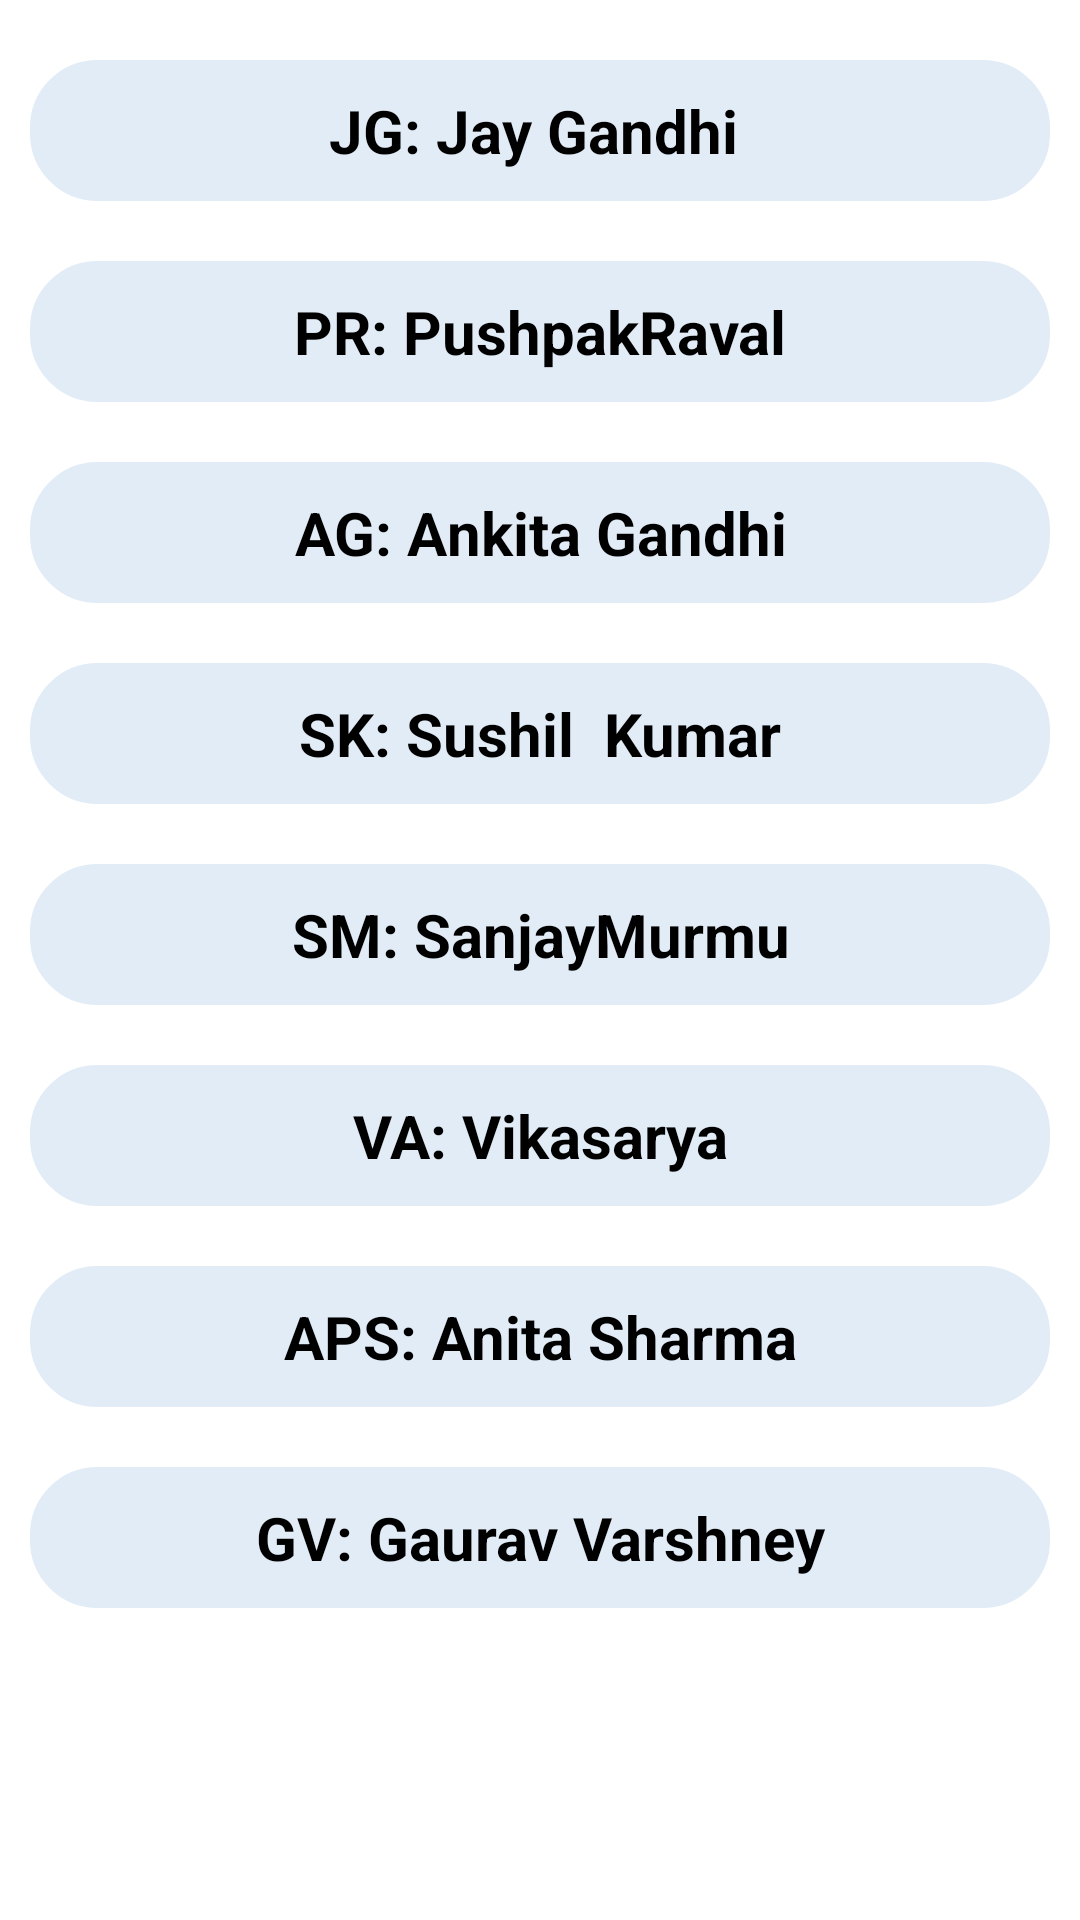

This screen was rendered from an Android layout file. Write that file and the resources it references.
<!-- AndroidManifest.xml: application theme Theme.PUSET -->
<!-- res/layout/activity_five_daa.xml -->
<?xml version="1.0" encoding="utf-8"?>
<LinearLayout xmlns:android="http://schemas.android.com/apk/res/android"
    xmlns:app="http://schemas.android.com/apk/res-auto"
    xmlns:tools="http://schemas.android.com/tools"
    android:layout_width="match_parent"
    android:layout_height="match_parent"
    android:background="#ffffff"
    android:orientation="vertical"
    tools:context=".five.FiveDAA">

    <ScrollView
        android:layout_width="match_parent"
        android:layout_height="match_parent">

        <LinearLayout
            android:layout_width="match_parent"
            android:layout_height="wrap_content"
            android:layout_marginTop="10dp"
            android:layout_marginBottom="10dp"
            android:orientation="vertical">

            <TextView
                android:id="@+id/DA1"
                android:layout_width="match_parent"
                android:layout_height="wrap_content"
                android:layout_gravity="center"
                android:layout_margin="10dp"
                android:background="@drawable/rounded_corner"
                android:backgroundTint="#E2ECF6"
                android:padding="10dp"
                android:text="JG: Jay Gandhi "
                android:textAlignment="center"
                android:textColor="@color/black"
                android:textSize="20sp"
                android:textStyle="bold" />

            <TextView
                android:id="@+id/DA2"
                android:layout_width="match_parent"
                android:layout_height="wrap_content"
                android:layout_gravity="center"
                android:layout_margin="10dp"
                android:background="@drawable/rounded_corner"
                android:backgroundTint="#E2ECF6"
                android:padding="10dp"
                android:text="PR: PushpakRaval"
                android:textAlignment="center"
                android:textColor="@color/black"
                android:textSize="20sp"
                android:textStyle="bold" />

            <TextView
                android:id="@+id/DA3"
                android:layout_width="match_parent"
                android:layout_height="wrap_content"
                android:layout_gravity="center"
                android:layout_margin="10dp"
                android:background="@drawable/rounded_corner"
                android:backgroundTint="#E2ECF6"
                android:padding="10dp"
                android:text="AG: Ankita Gandhi"
                android:textAlignment="center"
                android:textColor="@color/black"
                android:textSize="20sp"
                android:textStyle="bold" />

            <TextView
                android:id="@+id/DA4"
                android:layout_width="match_parent"
                android:layout_height="wrap_content"
                android:layout_gravity="center"
                android:layout_margin="10dp"
                android:background="@drawable/rounded_corner"
                android:backgroundTint="#E2ECF6"
                android:padding="10dp"
                android:text="SK: Sushil  Kumar"
                android:textAlignment="center"
                android:textColor="@color/black"
                android:textSize="20sp"
                android:textStyle="bold" />

            <TextView
                android:id="@+id/DA5"
                android:layout_width="match_parent"
                android:layout_height="wrap_content"
                android:layout_gravity="center"
                android:layout_margin="10dp"
                android:background="@drawable/rounded_corner"
                android:backgroundTint="#E2ECF6"
                android:padding="10dp"
                android:text="SM: SanjayMurmu"
                android:textAlignment="center"
                android:textColor="@color/black"
                android:textSize="20sp"
                android:textStyle="bold" />

            <TextView
                android:id="@+id/DA6"
                android:layout_width="match_parent"
                android:layout_height="wrap_content"
                android:layout_gravity="center"
                android:layout_margin="10dp"
                android:background="@drawable/rounded_corner"
                android:backgroundTint="#E2ECF6"
                android:padding="10dp"
                android:text="VA: Vikasarya"
                android:textAlignment="center"
                android:textColor="@color/black"
                android:textSize="20sp"
                android:textStyle="bold" />

            <TextView
                android:id="@+id/DA7"
                android:layout_width="match_parent"
                android:layout_height="wrap_content"
                android:layout_gravity="center"
                android:layout_margin="10dp"
                android:background="@drawable/rounded_corner"
                android:backgroundTint="#E2ECF6"
                android:padding="10dp"
                android:text="APS: Anita Sharma"
                android:textAlignment="center"
                android:textColor="@color/black"
                android:textSize="20sp"
                android:textStyle="bold" />

            <TextView
                android:id="@+id/DA8"
                android:layout_width="match_parent"
                android:layout_height="wrap_content"
                android:layout_gravity="center"
                android:layout_margin="10dp"
                android:background="@drawable/rounded_corner"
                android:backgroundTint="#E2ECF6"
                android:padding="10dp"
                android:text="GV: Gaurav Varshney"
                android:textAlignment="center"
                android:textColor="@color/black"
                android:textSize="20sp"
                android:textStyle="bold" />

        </LinearLayout>
    </ScrollView>
</LinearLayout>
<!-- resources referenced by this layout -->
<resources>
  <color name="black">#FF000000</color>
  <!-- drawable rounded_corner (drawable) -->
  <?xml version="1.0" encoding="utf-8"?>
      <shape xmlns:android="http://schemas.android.com/apk/res/android"
          android:shape="rectangle">
          <corners android:radius="20dp" />  // set radius of corner
          <stroke android:width="5dp" android:color="#42A5F5" /> // set color and width of border
          <solid android:color="#42A5F5" /> // inner bgcolor
      </shape>
  <style name="Theme.PUSET" parent="Theme.MaterialComponents.DayNight.DarkActionBar">
          
          <item name="colorPrimary">@color/purple_500</item>
          <item name="colorPrimaryVariant">@color/purple_700</item>
          <item name="colorOnPrimary">@color/white</item>
          
          <item name="colorSecondary">@color/teal_200</item>
          <item name="colorSecondaryVariant">@color/teal_700</item>
          <item name="colorOnSecondary">@color/black</item>
          
          <item name="android:statusBarColor" tools:targetApi="l">?attr/colorPrimaryVariant</item>
          
      </style>
  <color name="purple_500">#F201072C</color>
  <color name="purple_700">#F201072C</color>
  <color name="white">#FFFFFFFF</color>
  <color name="teal_200">#FF03DAC5</color>
  <color name="teal_700">#FF018786</color>
</resources>
